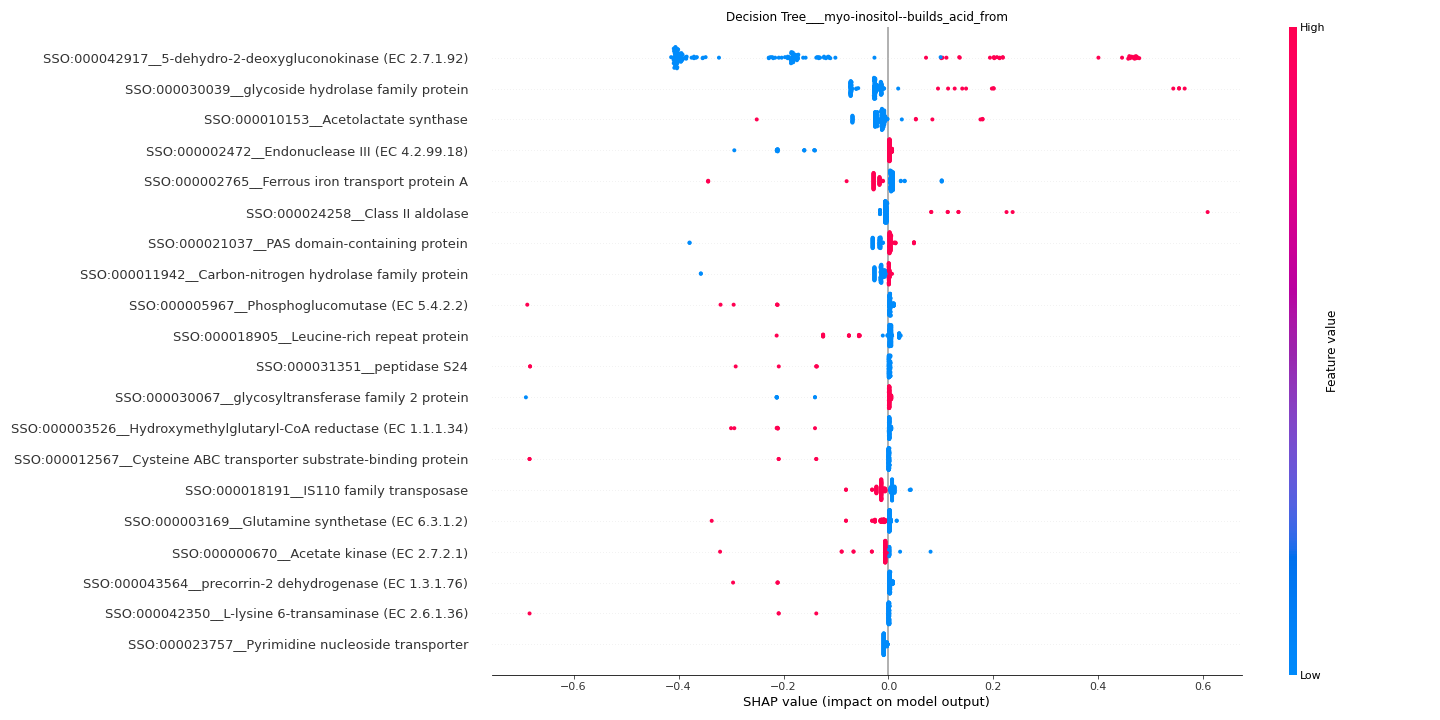

The table this chart was drawn from, first rows:
feature	importance
SSO:000042917__5-dehydro-2-deoxygluconok…	0.2981
SSO:000030039__glycoside hydrolase famil…	0.05226
SSO:000010153__Acetolactate synthase	0.02508
SSO:000002472__Endonuclease III (EC 4.2.…	0.02463
SSO:000002765__Ferrous iron transport pr…	0.0217
SSO:000024258__Class II aldolase	0.0166
SSO:000021037__PAS domain-containing pro…	0.01533
SSO:000011942__Carbon-nitrogen hydrolase…	0.01433
SSO:000005967__Phosphoglucomutase (EC 5.…	0.01432
SSO:000018905__Leucine-rich repeat prote…	0.01418
SSO:000031351__peptidase S24	0.01412
SSO:000030067__glycosyltransferase famil…	0.01329
SSO:000003526__Hydroxymethylglutaryl-CoA…	0.01308
SSO:000012567__Cysteine ABC transporter …	0.01231
SSO:000018191__IS110 family transposase	0.01189
SSO:000003169__Glutamine synthetase (EC …	0.008971
SSO:000000670__Acetate kinase (EC 2.7.2.…	0.008755
SSO:000043564__precorrin-2 dehydrogenase…	0.0081
SSO:000042350__L-lysine 6-transaminase (…	0.007651
SSO:000023757__Pyrimidine nucleoside tra…	0.007359
